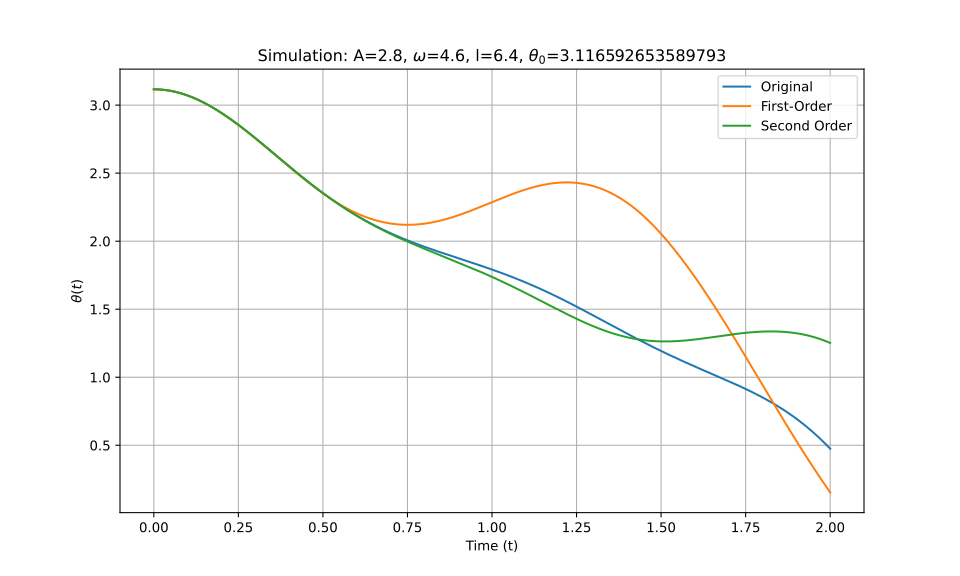

Data behind this chart, as committed beside it:
t_eval, Equation_1, Equation_2, Equation_3
0.0, 3.117, 3.117, 3.117
0.002002, 3.117, 3.117, 3.117
0.004004, 3.117, 3.117, 3.117
0.006006, 3.116, 3.116, 3.116
0.008008, 3.116, 3.116, 3.116
0.01001, 3.116, 3.116, 3.116
0.01201, 3.116, 3.116, 3.116
0.01401, 3.116, 3.116, 3.116
0.01602, 3.115, 3.115, 3.115
0.01802, 3.115, 3.115, 3.115
0.02002, 3.115, 3.115, 3.115
0.02202, 3.114, 3.114, 3.114
0.02402, 3.114, 3.114, 3.114
0.02603, 3.113, 3.113, 3.113
0.02803, 3.113, 3.113, 3.113
0.03003, 3.112, 3.112, 3.112
0.03203, 3.112, 3.112, 3.112
0.03403, 3.111, 3.111, 3.111
0.03604, 3.111, 3.111, 3.111
0.03804, 3.11, 3.11, 3.11
0.04004, 3.109, 3.109, 3.109
0.04204, 3.108, 3.108, 3.108
0.04404, 3.108, 3.108, 3.108
0.04605, 3.107, 3.107, 3.107
0.04805, 3.106, 3.106, 3.106
0.05005, 3.105, 3.105, 3.105
0.05205, 3.104, 3.104, 3.104
0.05405, 3.103, 3.103, 3.103
0.05606, 3.102, 3.102, 3.102
0.05806, 3.101, 3.101, 3.101
0.06006, 3.1, 3.1, 3.1
0.06206, 3.099, 3.099, 3.099
0.06406, 3.098, 3.098, 3.098
0.06607, 3.096, 3.096, 3.096
0.06807, 3.095, 3.095, 3.095
0.07007, 3.094, 3.094, 3.094
0.07207, 3.093, 3.093, 3.093
0.07407, 3.091, 3.091, 3.091
0.07608, 3.09, 3.09, 3.09
0.07808, 3.089, 3.089, 3.089
0.08008, 3.087, 3.087, 3.087
0.08208, 3.086, 3.086, 3.086
0.08408, 3.084, 3.084, 3.084
0.08609, 3.083, 3.083, 3.083
0.08809, 3.081, 3.081, 3.081
0.09009, 3.079, 3.079, 3.079
0.09209, 3.078, 3.078, 3.078
0.09409, 3.076, 3.076, 3.076
0.0961, 3.074, 3.074, 3.074
0.0981, 3.073, 3.073, 3.073
0.1001, 3.071, 3.071, 3.071
0.1021, 3.069, 3.069, 3.069
0.1041, 3.067, 3.067, 3.067
0.1061, 3.065, 3.065, 3.065
0.1081, 3.063, 3.063, 3.063
0.1101, 3.061, 3.061, 3.061
0.1121, 3.059, 3.059, 3.059
0.1141, 3.057, 3.057, 3.057
0.1161, 3.055, 3.055, 3.055
0.1181, 3.053, 3.053, 3.053
... 940 more rows
